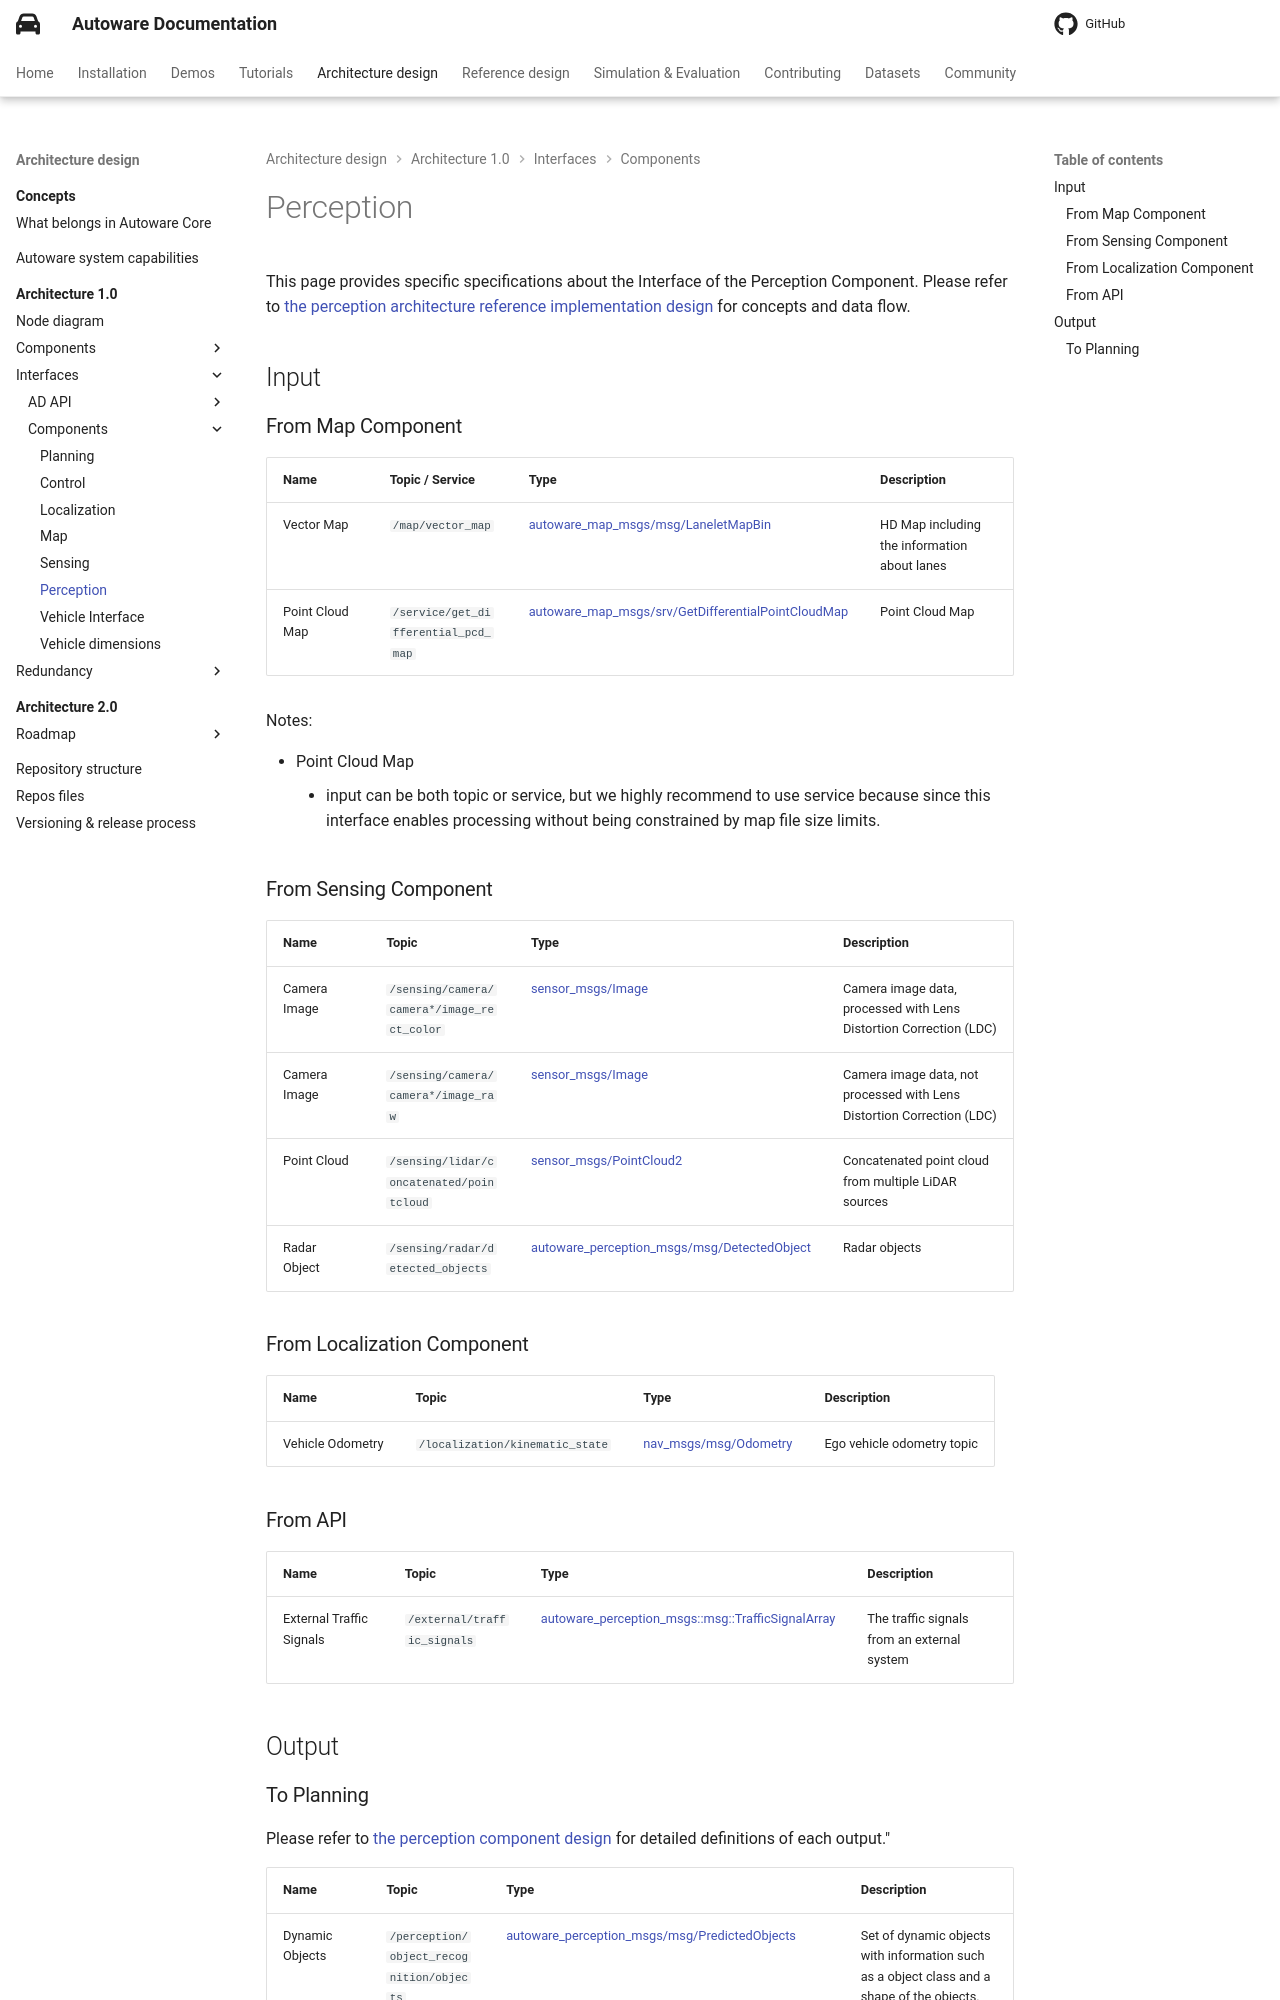

repository: autowarefoundation/autoware-documentation · page: pr-803/design/autoware-architecture-v1/interfaces/components/perception/index.html · generator: mkdocs

# Perception

This page provides specific specifications about the Interface of the Perception Component.
Please refer to [the perception architecture reference implementation design](../../components/perception/reference_implementation.md) for concepts and data flow.

## Input

### From Map Component

| Name            | Topic / Service                     | Type                                                                                                                                                                       | Description                                  |
| --------------- | ----------------------------------- | -------------------------------------------------------------------------------------------------------------------------------------------------------------------------- | -------------------------------------------- |
| Vector Map      | `/map/vector_map`                   | [autoware_map_msgs/msg/LaneletMapBin](https://github.com/autowarefoundation/autoware_msgs/blob/main/autoware_map_msgs/msg/LaneletMapBin.msg)                               | HD Map including the information about lanes |
| Point Cloud Map | `/service/get_differential_pcd_map` | [autoware_map_msgs/srv/GetDifferentialPointCloudMap](https://github.com/autowarefoundation/autoware_msgs/blob/main/autoware_map_msgs/srv/GetDifferentialPointCloudMap.srv) | Point Cloud Map                              |

Notes:

- Point Cloud Map
  - input can be both topic or service, but we highly recommend to use service because since this interface enables processing without being constrained by map file size limits.

### From Sensing Component

| Name         | Topic                                      | Type                                                                                                                                                          | Description                                                            |
| ------------ | ------------------------------------------ | ------------------------------------------------------------------------------------------------------------------------------------------------------------- | ---------------------------------------------------------------------- |
| Camera Image | `/sensing/camera/camera*/image_rect_color` | [sensor_msgs/Image](https://github.com/ros2/common_interfaces/blob/humble/sensor_msgs/msg/Image.msg)                                                          | Camera image data, processed with Lens Distortion Correction (LDC)     |
| Camera Image | `/sensing/camera/camera*/image_raw`        | [sensor_msgs/Image](https://github.com/ros2/common_interfaces/blob/humble/sensor_msgs/msg/Image.msg)                                                          | Camera image data, not processed with Lens Distortion Correction (LDC) |
| Point Cloud  | `/sensing/lidar/concatenated/pointcloud`   | [sensor_msgs/PointCloud2](https://github.com/ros2/common_interfaces/blob/humble/sensor_msgs/msg/PointCloud2.msg)                                              | Concatenated point cloud from multiple LiDAR sources                   |
| Radar Object | `/sensing/radar/detected_objects`          | [autoware_perception_msgs/msg/DetectedObject](https://github.com/autowarefoundation/autoware_msgs/blob/main/autoware_perception_msgs/msg/DetectedObjects.msg) | Radar objects                                                          |

### From Localization Component

| Name             | Topic                           | Type                                                                                                     | Description                |
| ---------------- | ------------------------------- | -------------------------------------------------------------------------------------------------------- | -------------------------- |
| Vehicle Odometry | `/localization/kinematic_state` | [nav_msgs/msg/Odometry](https://github.com/ros2/common_interfaces/blob/humble/nav_msgs/msg/Odometry.msg) | Ego vehicle odometry topic |

### From API

| Name                     | Topic                       | Type                                                                                                                                                                   | Description                                 |
| ------------------------ | --------------------------- | ---------------------------------------------------------------------------------------------------------------------------------------------------------------------- | ------------------------------------------- |
| External Traffic Signals | `/external/traffic_signals` | [autoware_perception_msgs::msg::TrafficSignalArray](https://github.com/autowarefoundation/autoware_msgs/blob/main/autoware_perception_msgs/msg/TrafficSignalArray.msg) | The traffic signals from an external system |

## Output
